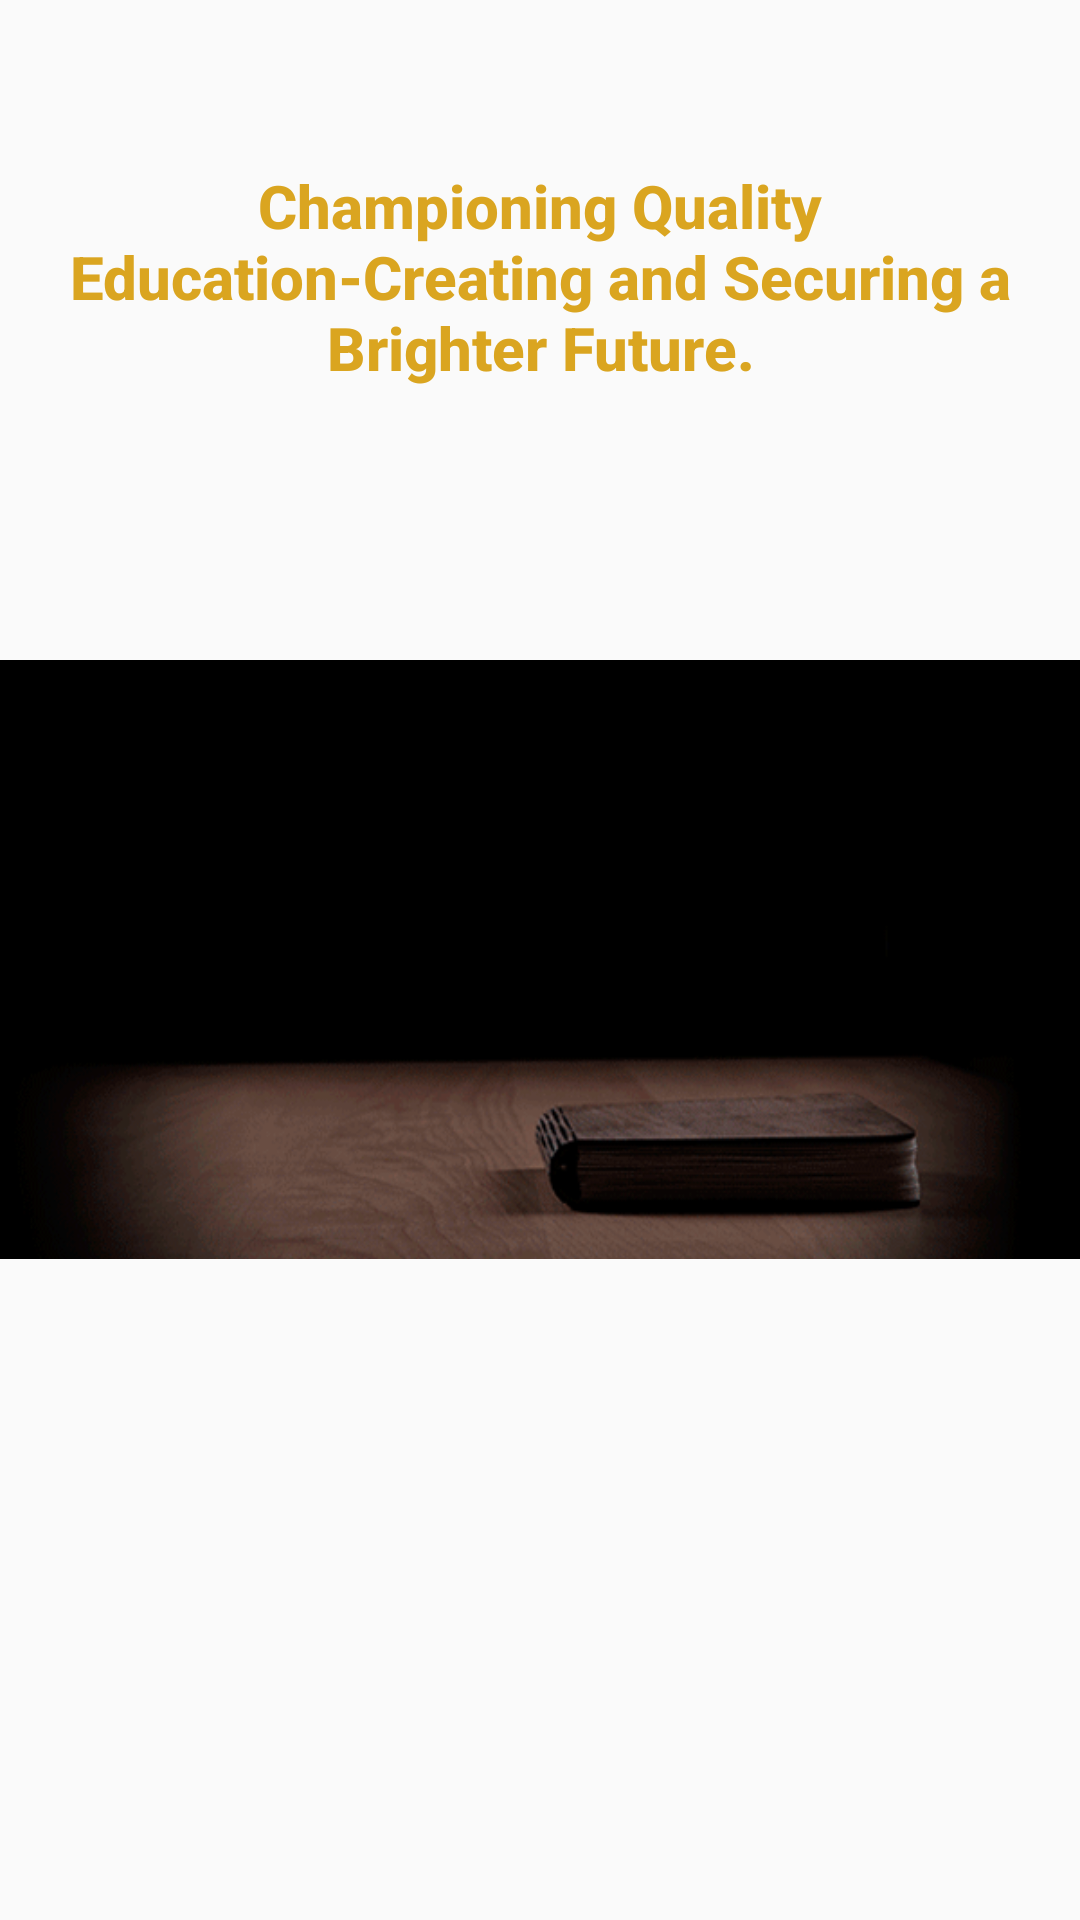

Here is an Android app screen rendered from its layout file. Give the layout XML and the strings, colors and styles it references.
<!-- AndroidManifest.xml: application theme AppTheme -->
<!-- res/layout/activity_splash_screen.xml -->
<?xml version="1.0" encoding="utf-8"?>
<RelativeLayout xmlns:android="http://schemas.android.com/apk/res/android"
    xmlns:app="http://schemas.android.com/apk/res-auto"
    xmlns:tools="http://schemas.android.com/tools"
    android:layout_width="match_parent"
    android:layout_height="match_parent"
    android:background="@drawable/splash_color"
    tools:context=".SplashScreen">


    <TextView
        android:textAlignment="center"
        android:paddingTop="50dp"
        android:id="@+id/track_txt"
        style="@style/TextAppearance.AppCompat.Title"
        android:layout_width="wrap_content"
        android:layout_height="wrap_content"
        android:layout_centerHorizontal="true"
        android:layout_marginTop="5dp"
        android:shadowDx="2"
        android:shadowDy="2"
        android:shadowRadius="1.0"
        android:text="Championing Quality Education-Creating and Securing a Brighter Future."
        android:textColor="@color/colorAccent"
        android:textSize="20sp"
        android:textStyle="bold"
        android:typeface="serif" />

    <ImageView
        android:foreground="@drawable/splash_image_shape"
        android:id="@+id/imageView7"
        android:layout_width="match_parent"
        android:layout_height="wrap_content"
        app:srcCompat="@drawable/openbook"
        android:layout_centerVertical="true"
        android:layout_alignParentLeft="true"
        android:layout_alignParentStart="true" />
</RelativeLayout>
<!-- resources referenced by this layout -->
<resources>
  <color name="colorAccent">#DAA520</color>
  <!-- drawable openbook: gif bitmap (drawable, 849626 bytes) -->
  <!-- drawable splash_image_shape (drawable) -->
  <shape xmlns:android="http://schemas.android.com/apk/res/android"
      android:innerRadiusRatio="2"
      android:shape="ring"
      android:thicknessRatio="1"
      android:useLevel="false">
      <gradient
          android:type="linear"
          android:gradientRadius="8dp"
          android:endColor="@color/white"
          />
  </shape>
  <style name="AppTheme" parent="Theme.AppCompat.Light.DarkActionBar">
          
          <item name="colorPrimary">@color/colorPrimary</item>
          <item name="colorPrimaryDark">@color/colorPrimaryDark</item>
          <item name="colorAccent">@color/colorAccent</item>
  
      </style>
  <color name="white">#FFFFFF</color>
  <color name="colorPrimary">#15713E</color>
  <color name="colorPrimaryDark">#303F9F</color>
</resources>
